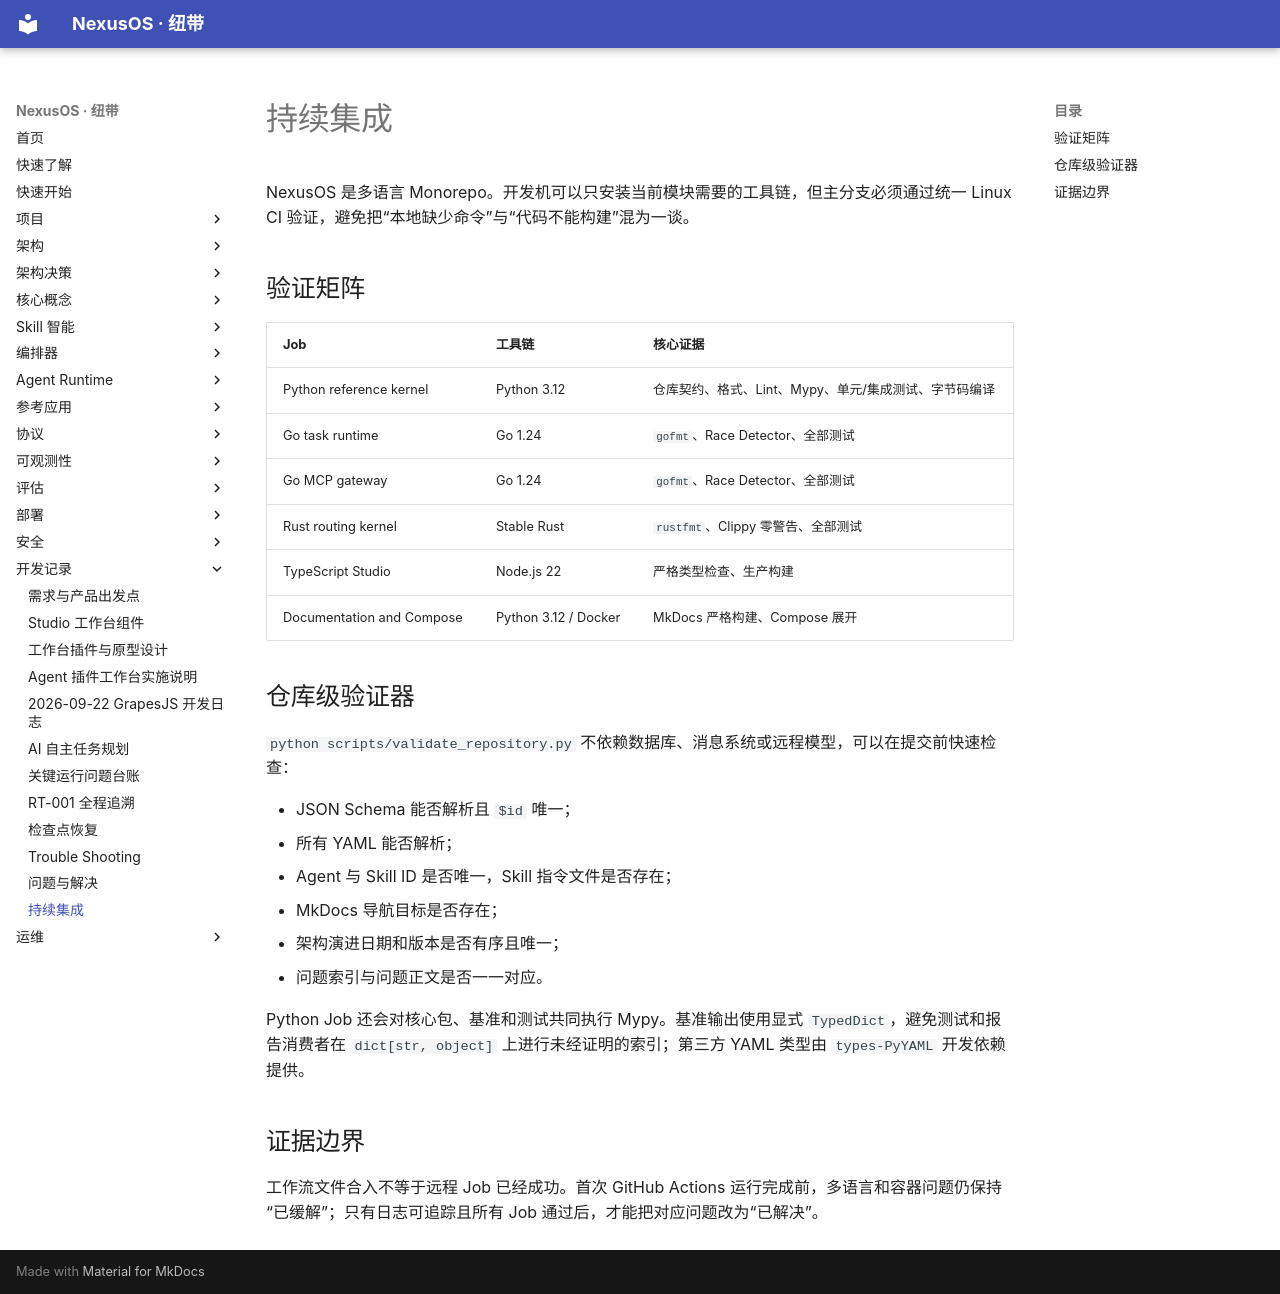

repository: iboosky3/NexusOS · page: development/continuous-integration/index.html · generator: mkdocs

# 持续集成

NexusOS 是多语言 Monorepo。开发机可以只安装当前模块需要的工具链，但主分支必须通过统一 Linux CI 验证，避免把“本地缺少命令”与“代码不能构建”混为一谈。

## 验证矩阵

| Job | 工具链 | 核心证据 |
| --- | --- | --- |
| Python reference kernel | Python 3.12 | 仓库契约、格式、Lint、Mypy、单元/集成测试、字节码编译 |
| Go task runtime | Go 1.24 | `gofmt`、Race Detector、全部测试 |
| Go MCP gateway | Go 1.24 | `gofmt`、Race Detector、全部测试 |
| Rust routing kernel | Stable Rust | `rustfmt`、Clippy 零警告、全部测试 |
| TypeScript Studio | Node.js 22 | 严格类型检查、生产构建 |
| Documentation and Compose | Python 3.12 / Docker | MkDocs 严格构建、Compose 展开 |

## 仓库级验证器

`python scripts/validate_repository.py` 不依赖数据库、消息系统或远程模型，可以在提交前快速检查：

- JSON Schema 能否解析且 `$id` 唯一；
- 所有 YAML 能否解析；
- Agent 与 Skill ID 是否唯一，Skill 指令文件是否存在；
- MkDocs 导航目标是否存在；
- 架构演进日期和版本是否有序且唯一；
- 问题索引与问题正文是否一一对应。

Python Job 还会对核心包、基准和测试共同执行 Mypy。基准输出使用显式 `TypedDict`，避免测试和报告消费者在 `dict[str, object]` 上进行未经证明的索引；第三方 YAML 类型由 `types-PyYAML` 开发依赖提供。

## 证据边界

工作流文件合入不等于远程 Job 已经成功。首次 GitHub Actions 运行完成前，多语言和容器问题仍保持“已缓解”；只有日志可追踪且所有 Job 通过后，才能把对应问题改为“已解决”。
